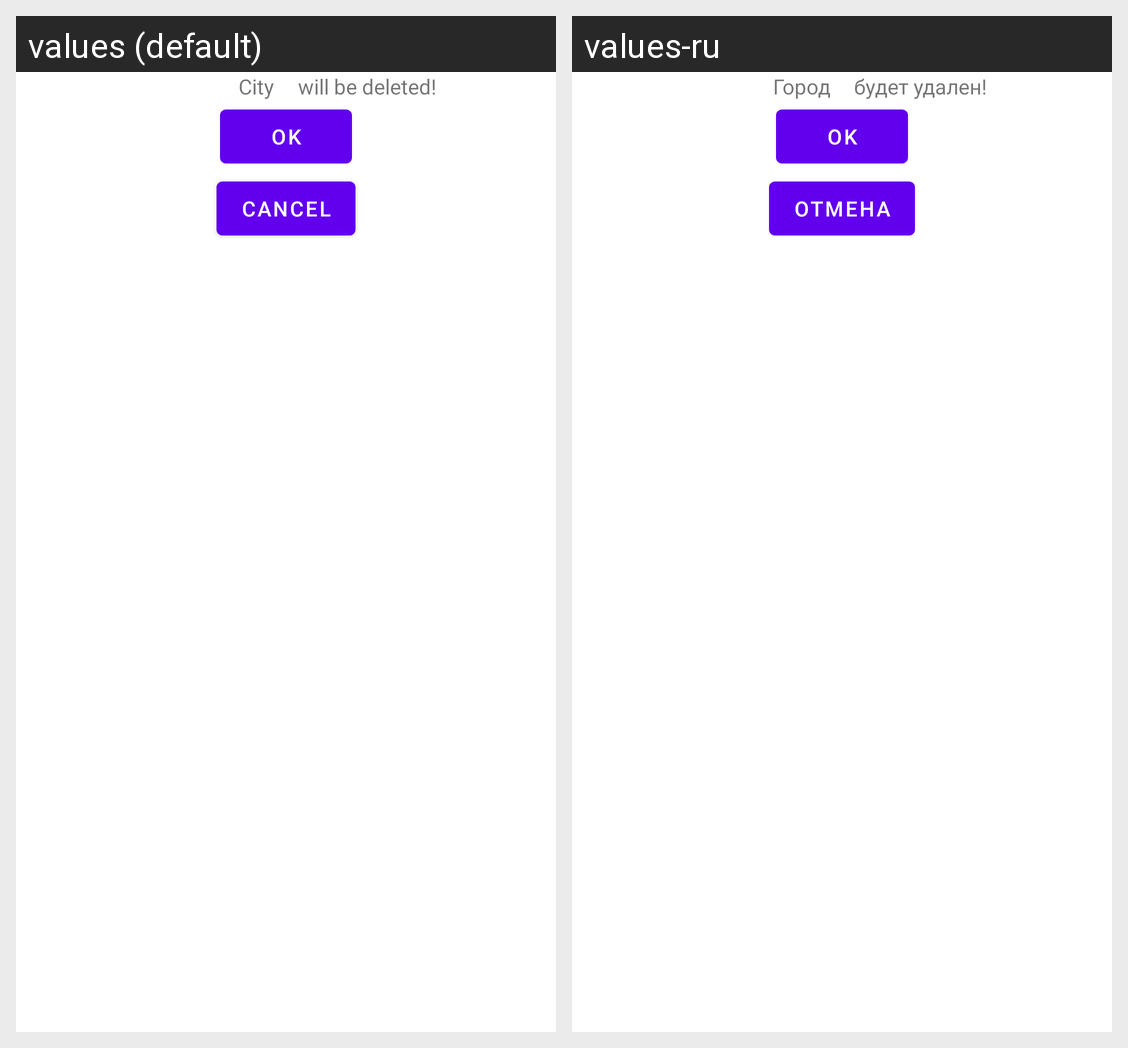

Here is an Android app screen in its default locale and in the app's own translations. Write out the translated-string differences for the strings that appear on this screen.
Android screen res/layout/city_on_click_dialog.xml rendered under 2 locales, left to right: values (default), values-ru. Device: Nexus 5 (rendered at 1080×1920; each locale shown at half size, 540×960, under a caption strip naming it); theme AppTheme.
Strings drawn on this screen, with the default value and each locale's value (text and hints the layout hard-codes, and strings that could not be matched under every locale, appear in the picture but are not listed):

cityLabel
  values: City
  values-ru: Город

deleteQuestion
  values: will be deleted!
  values-ru: будет удален!

ok
  values: OK
  values-ru: OK  [not translated; the default value is used]

cancel
  values: Cancel
  values-ru: Отмена
